The GitHub repository Fish-Snap/fishsnap-ml contains a labelled image folder "Dataset" with 10 categories: ikan bawal hitam, cipa-cipa fish, ikan kembung, kenyar fish, ikan kuwe, salem fish, ikan sebelah, ikan selar bulat, ikan tenggiri papan, tuna fish. Examples follow, each with its label.

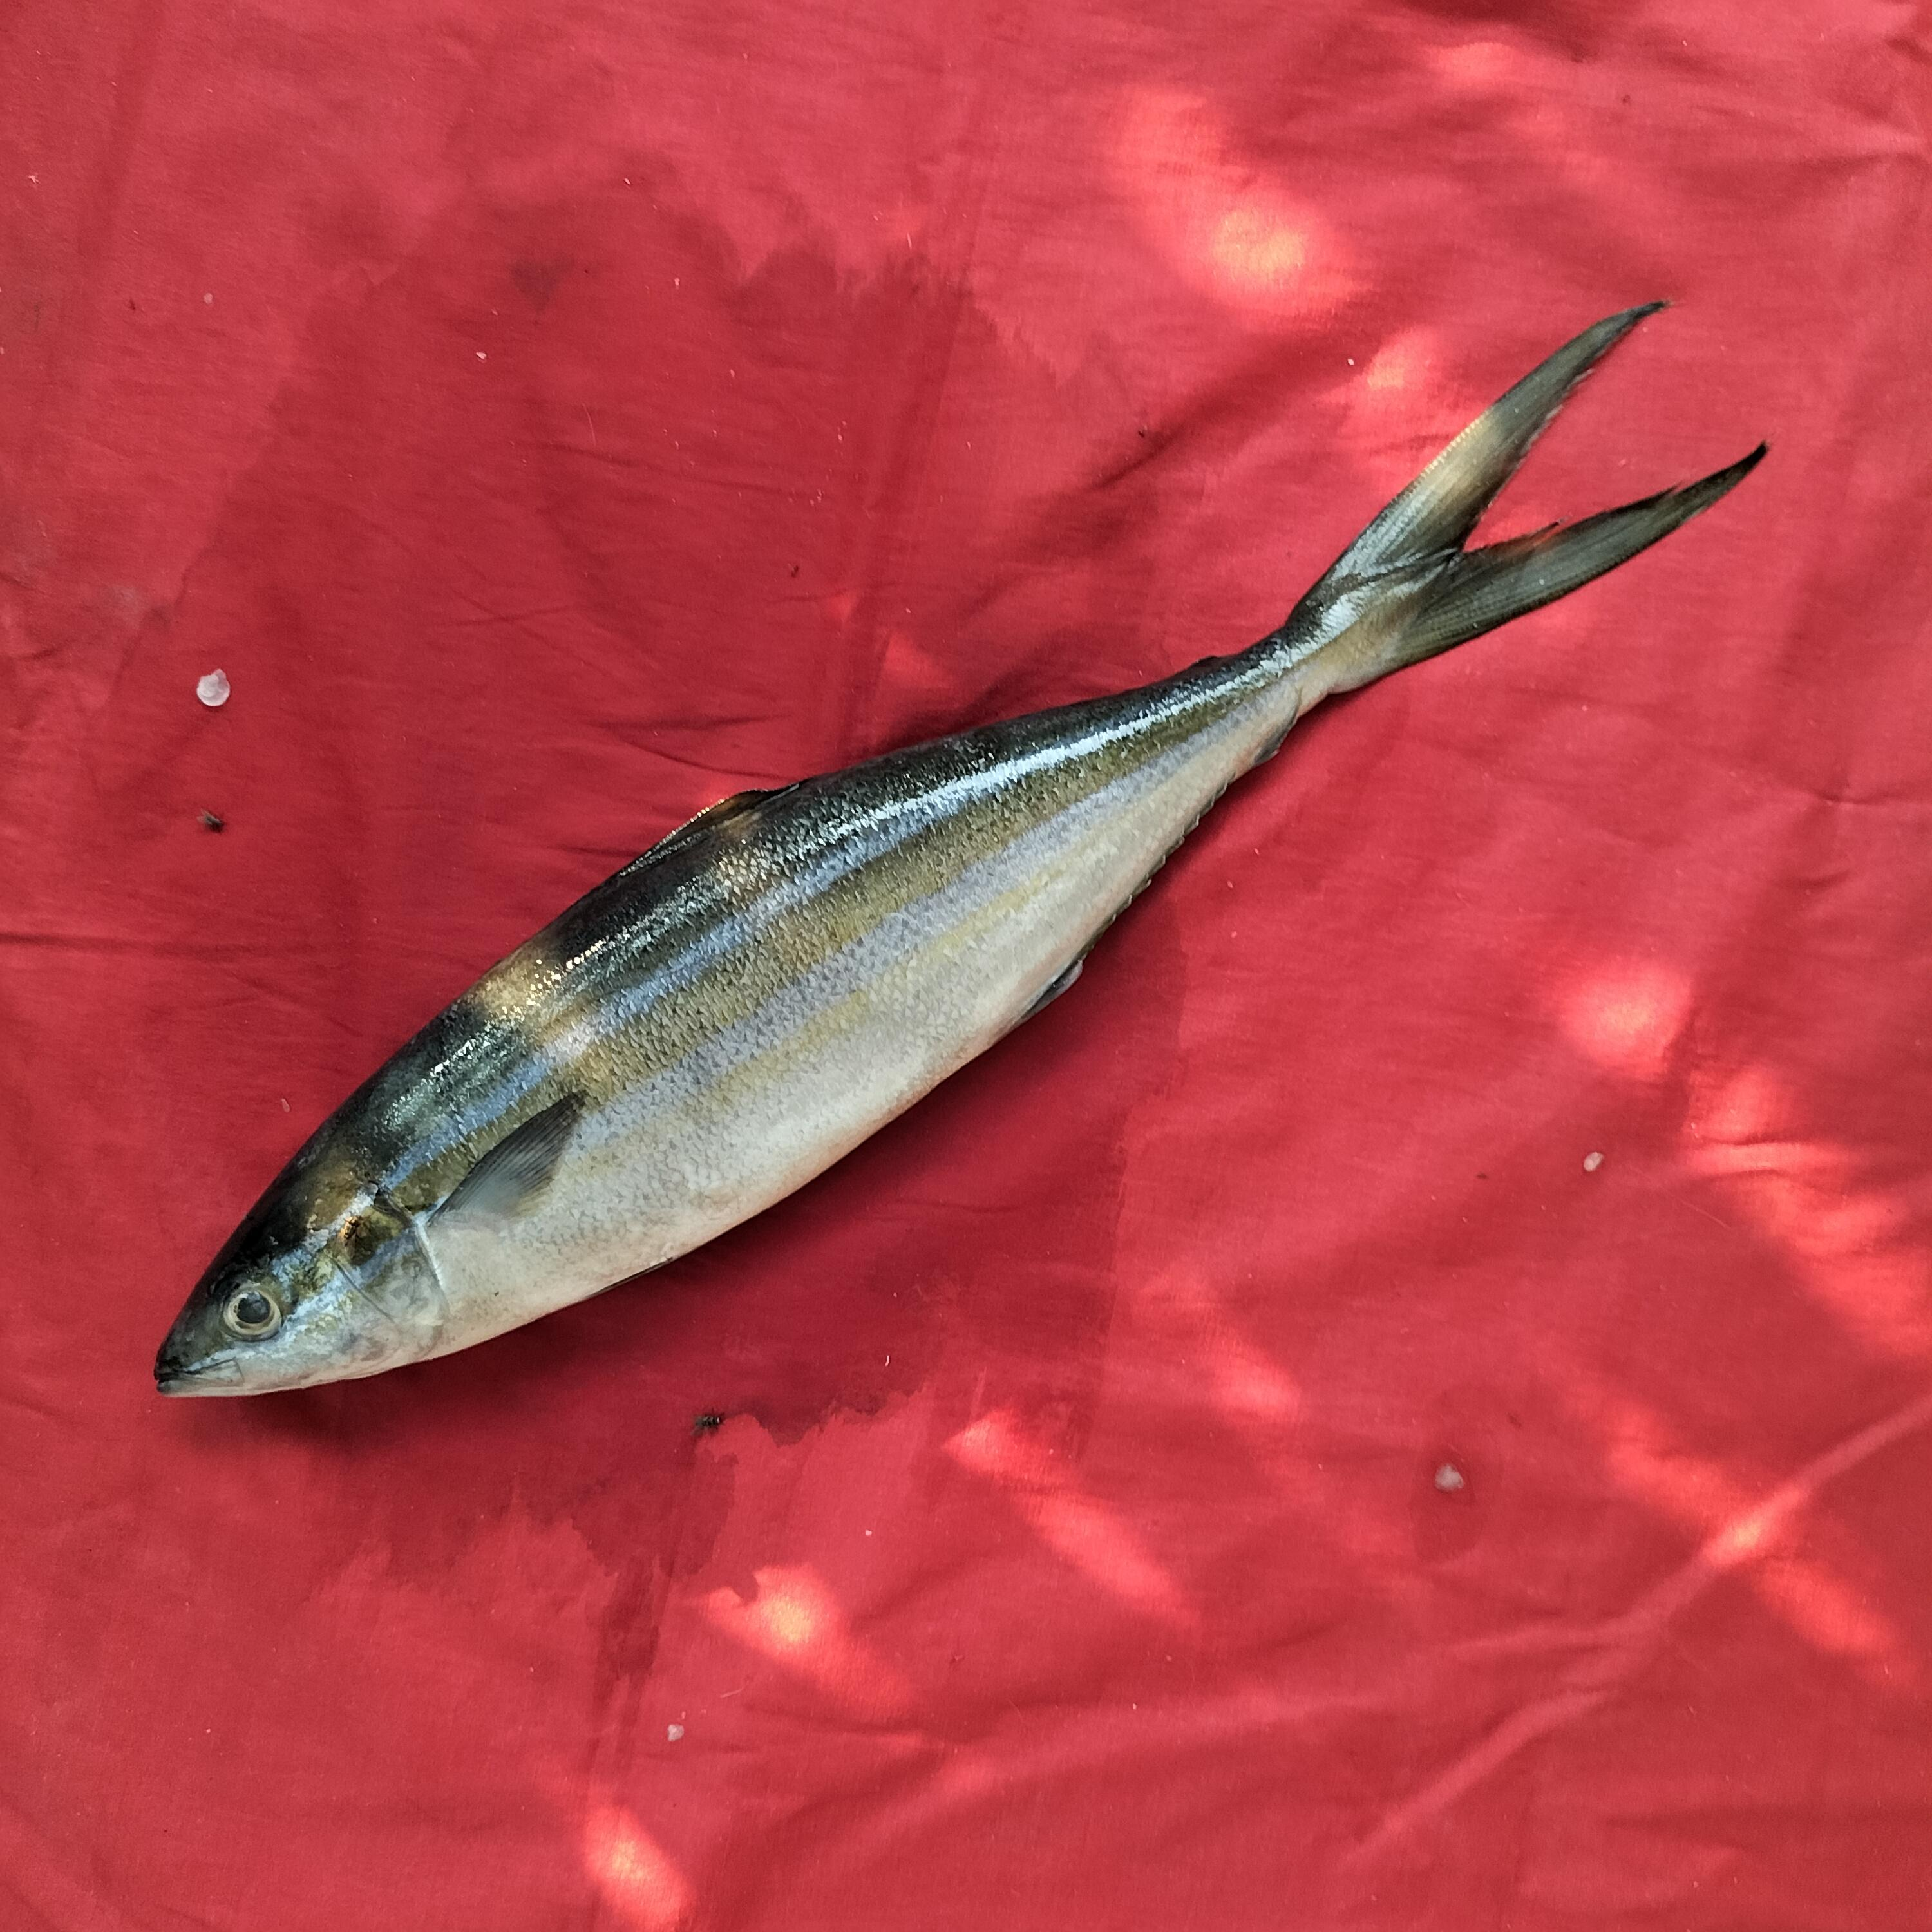
Label: salem fish

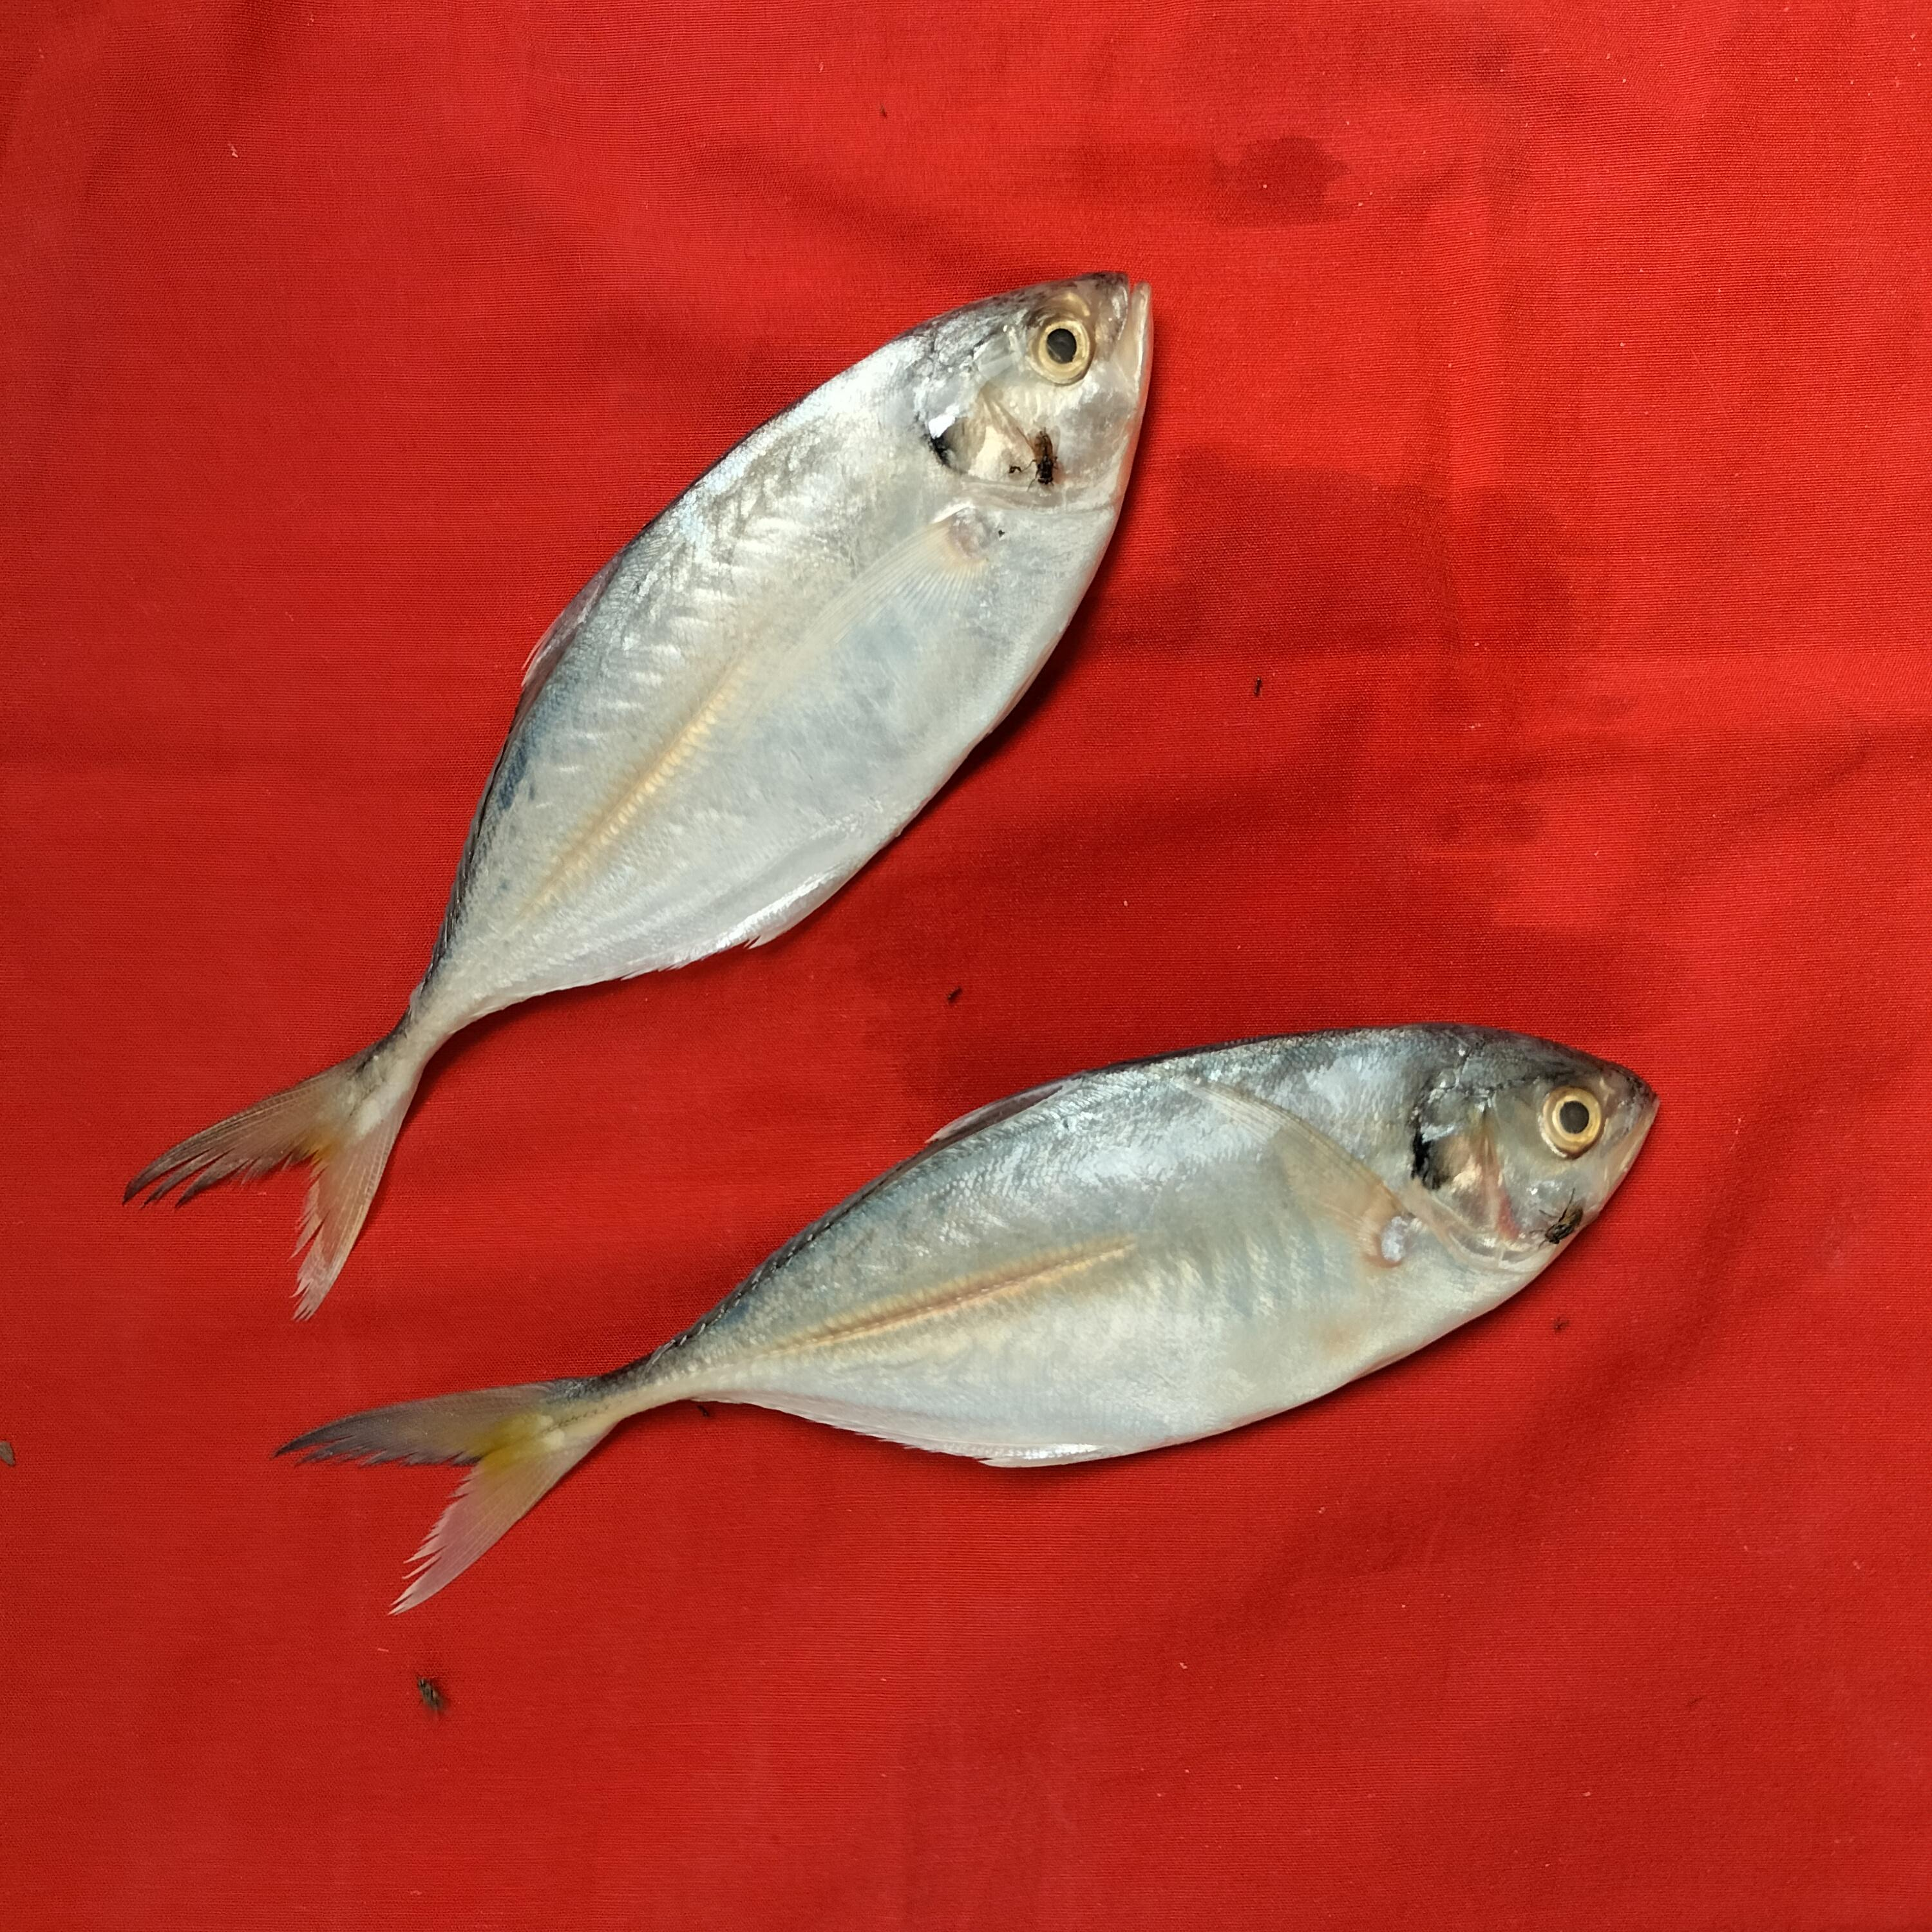
Label: ikan selar bulat

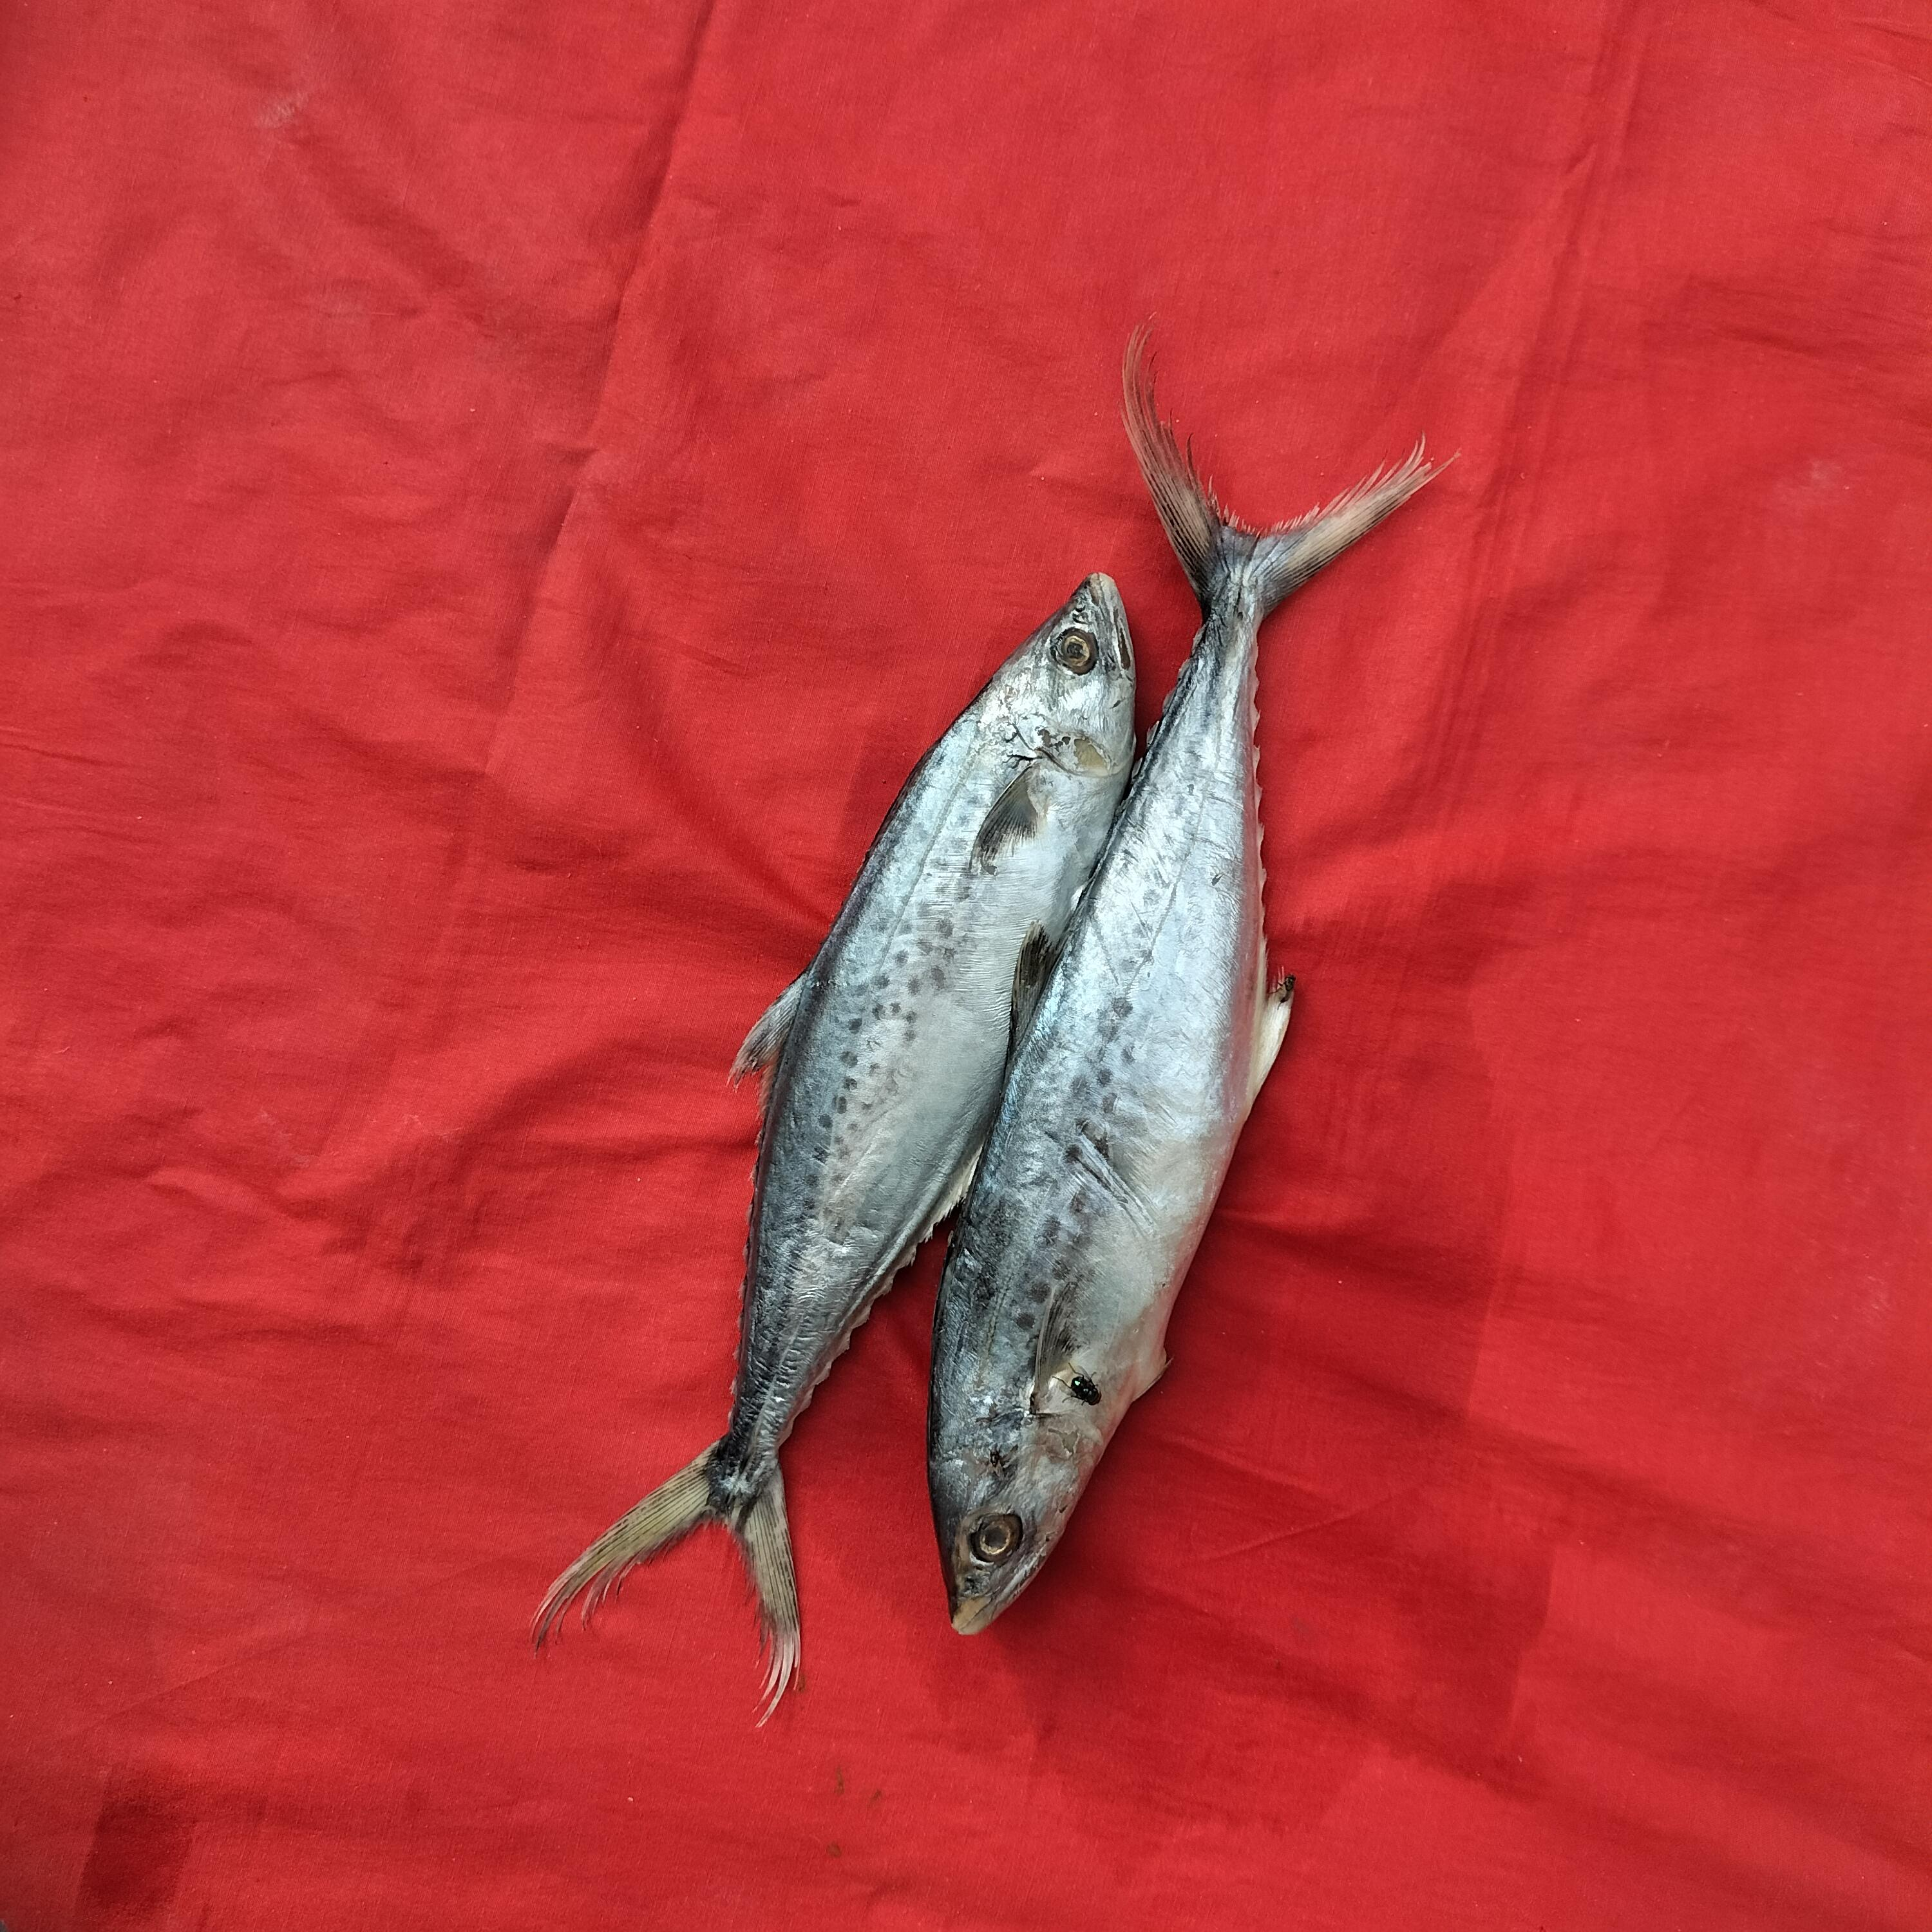
Label: ikan tenggiri papan

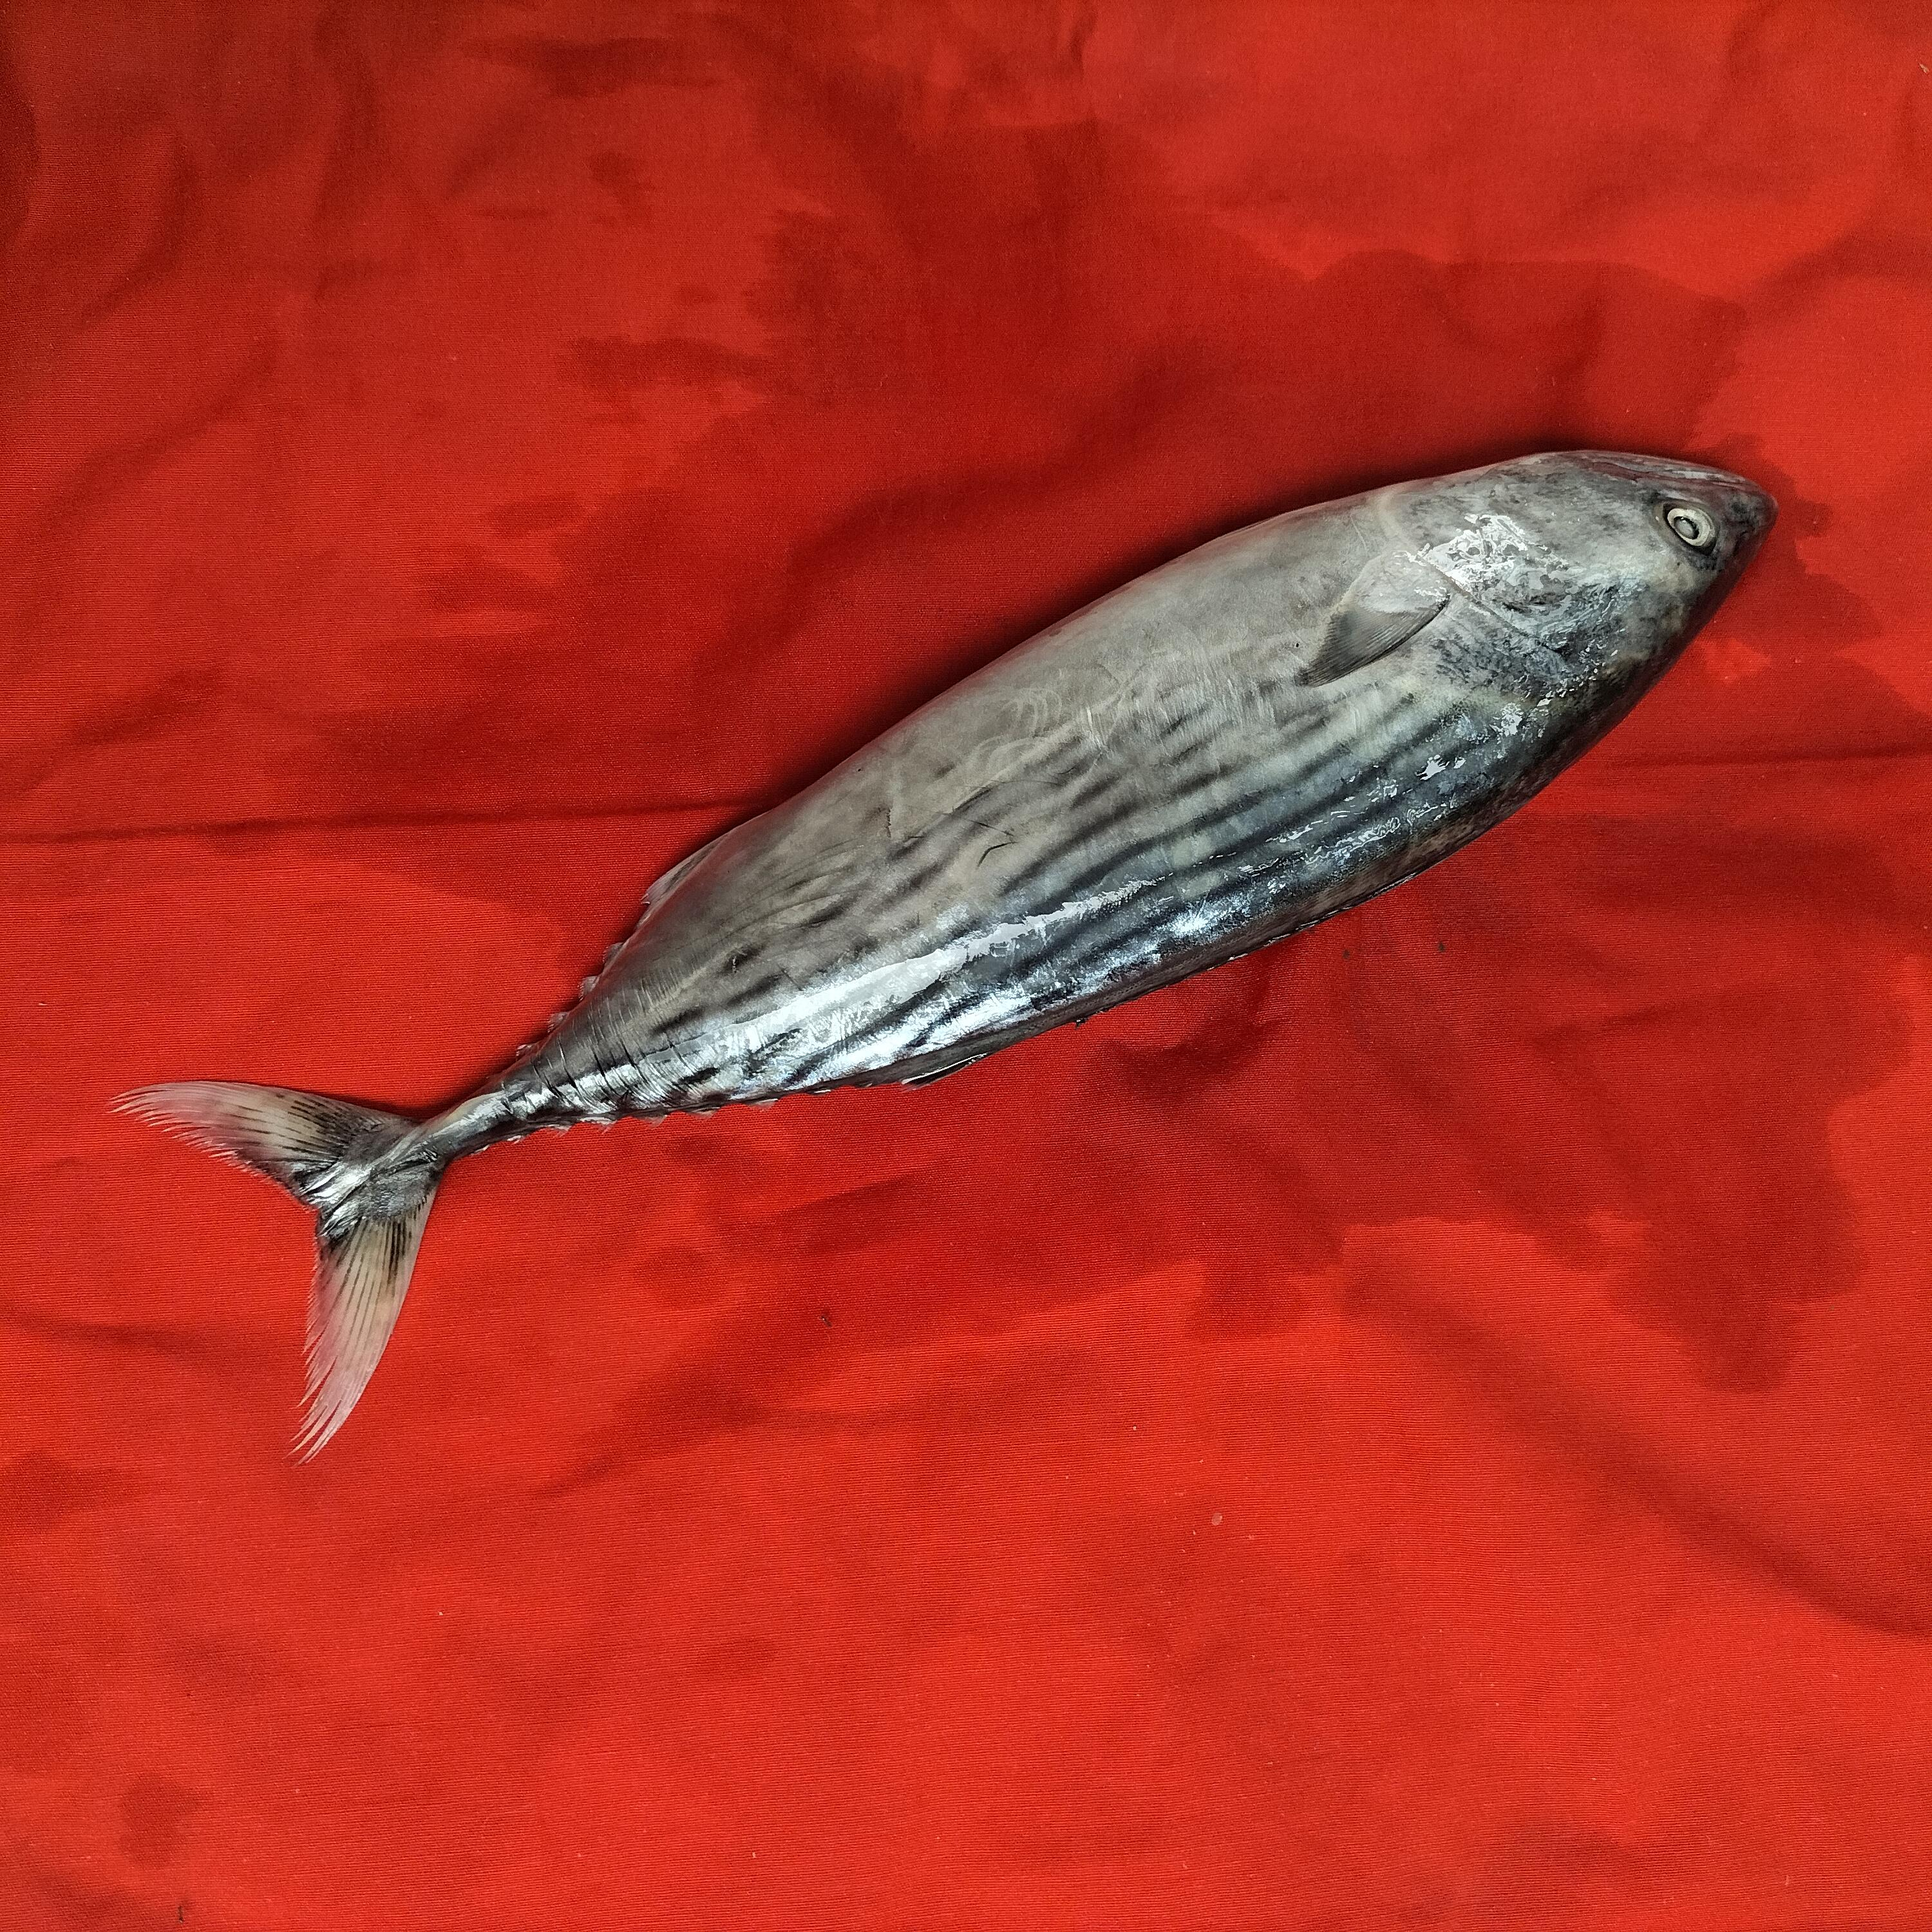
Label: kenyar fish

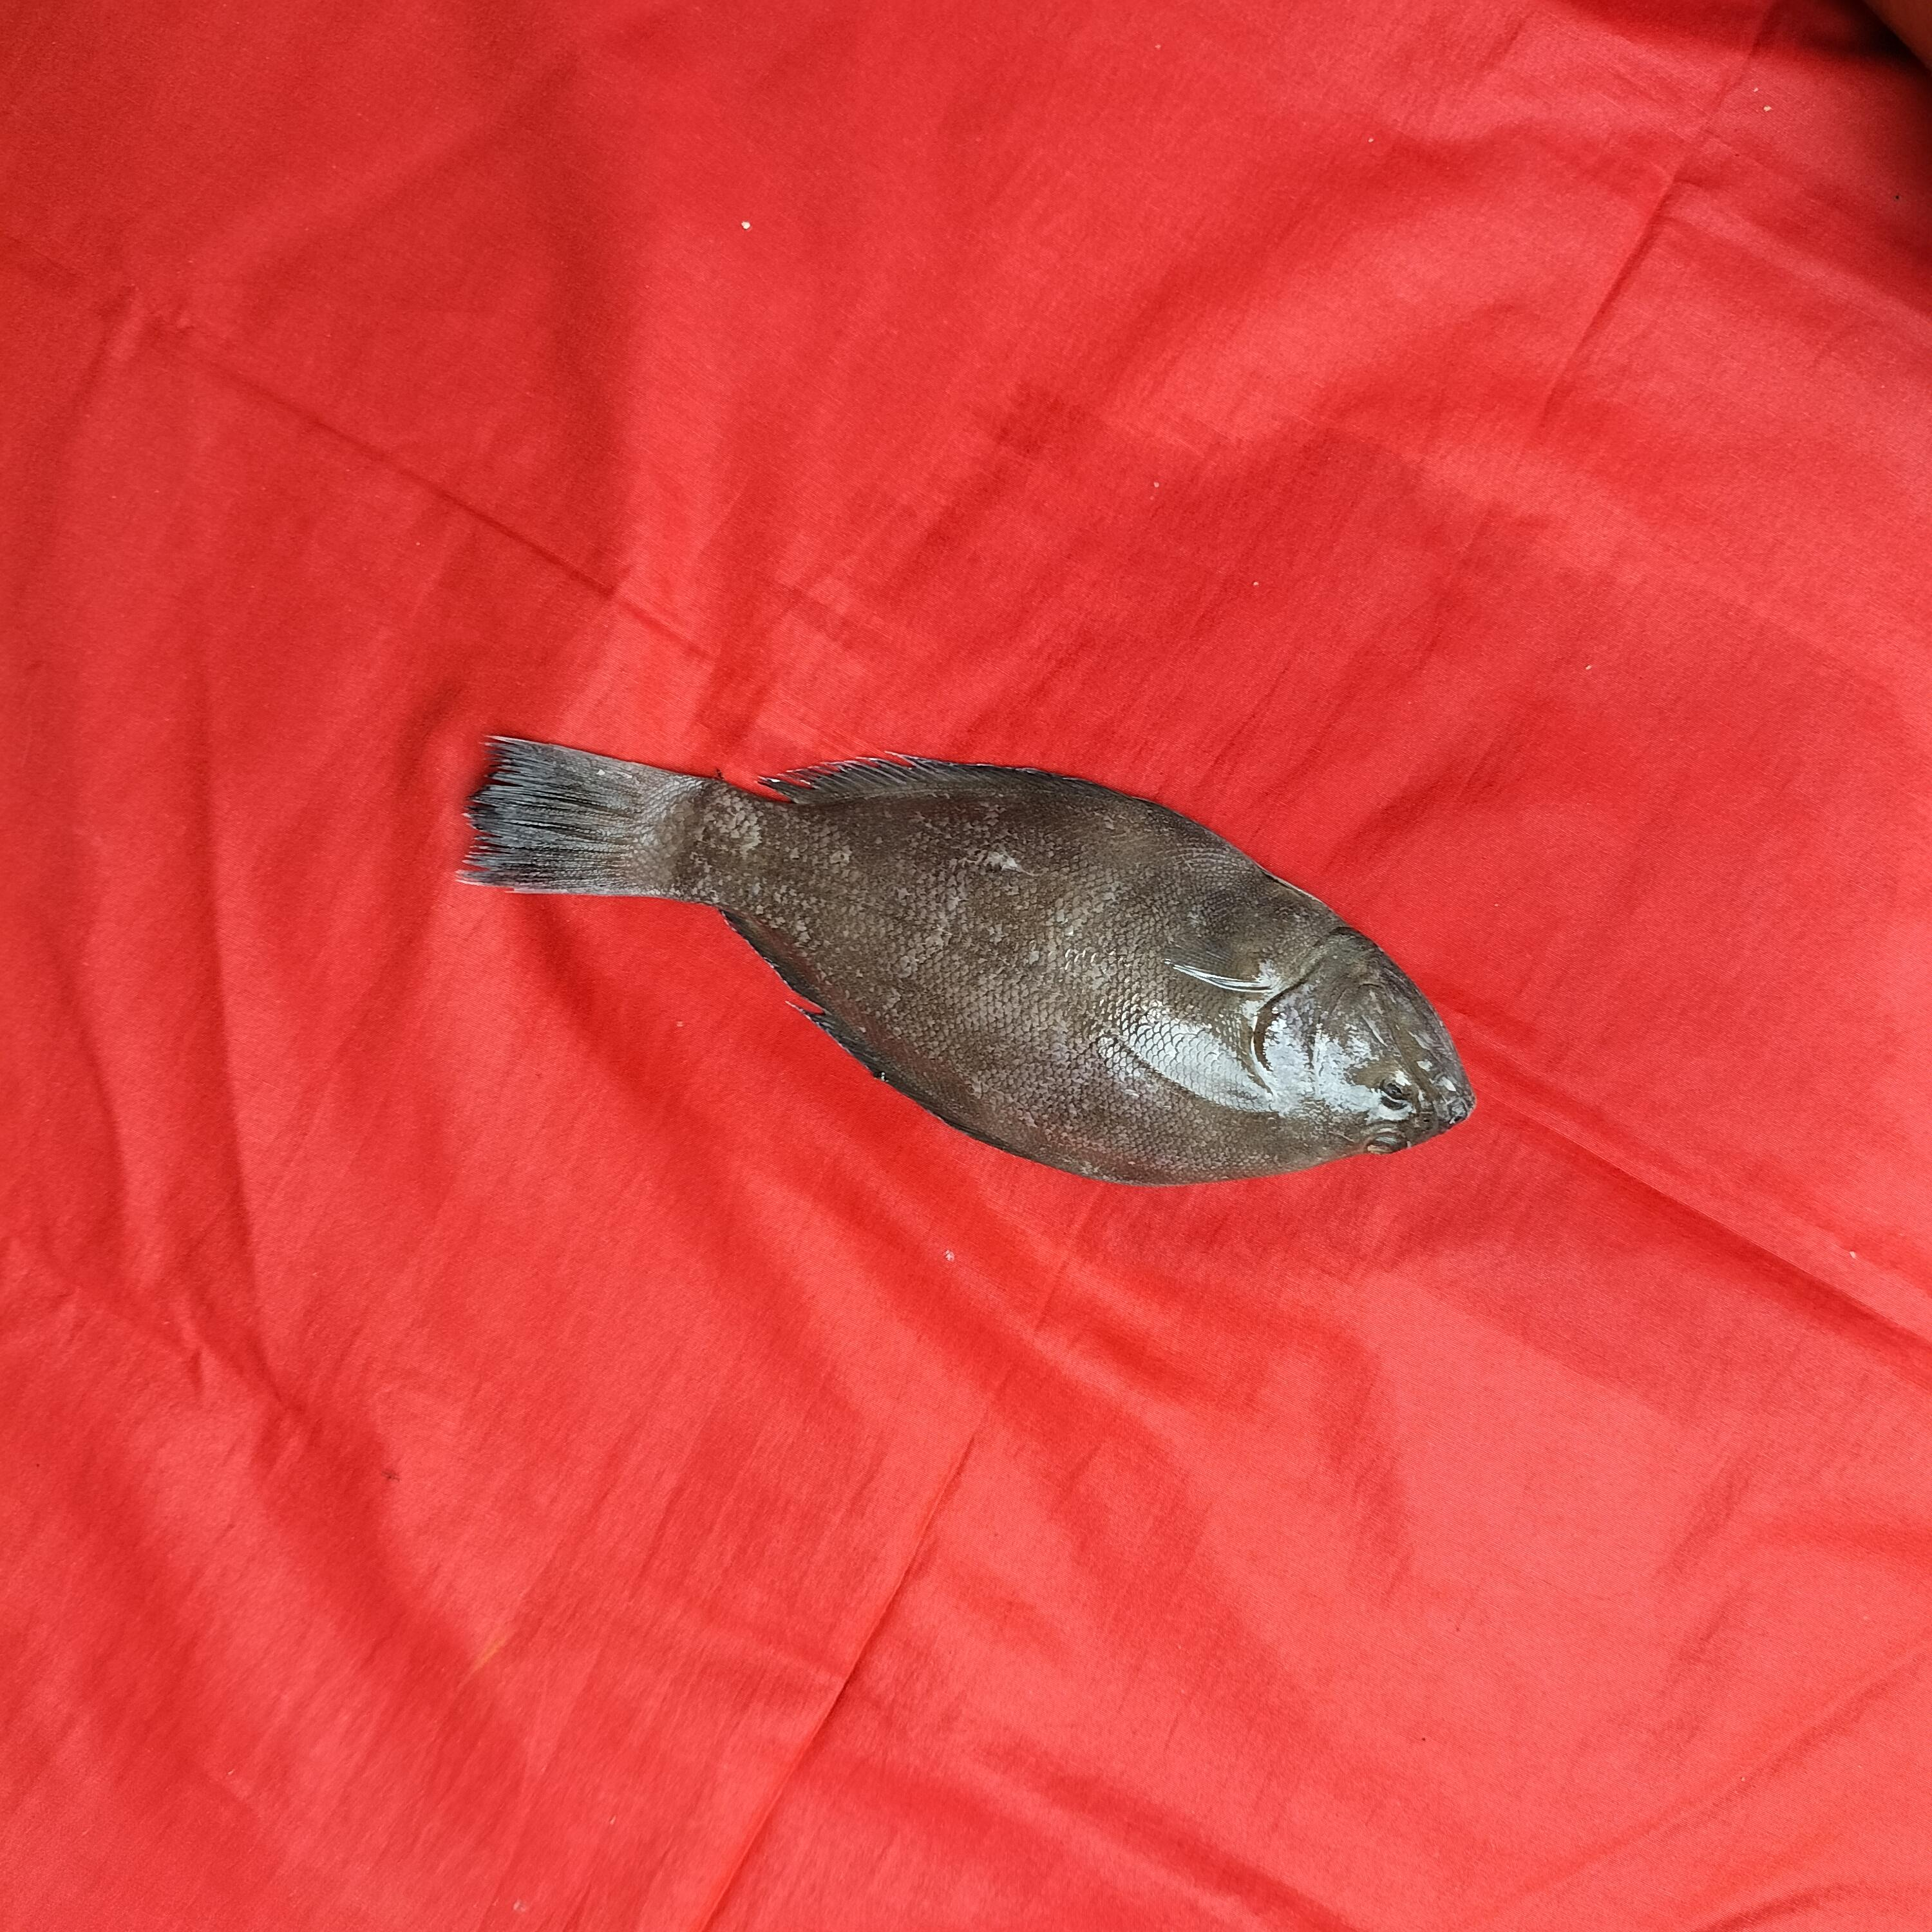
Label: ikan sebelah

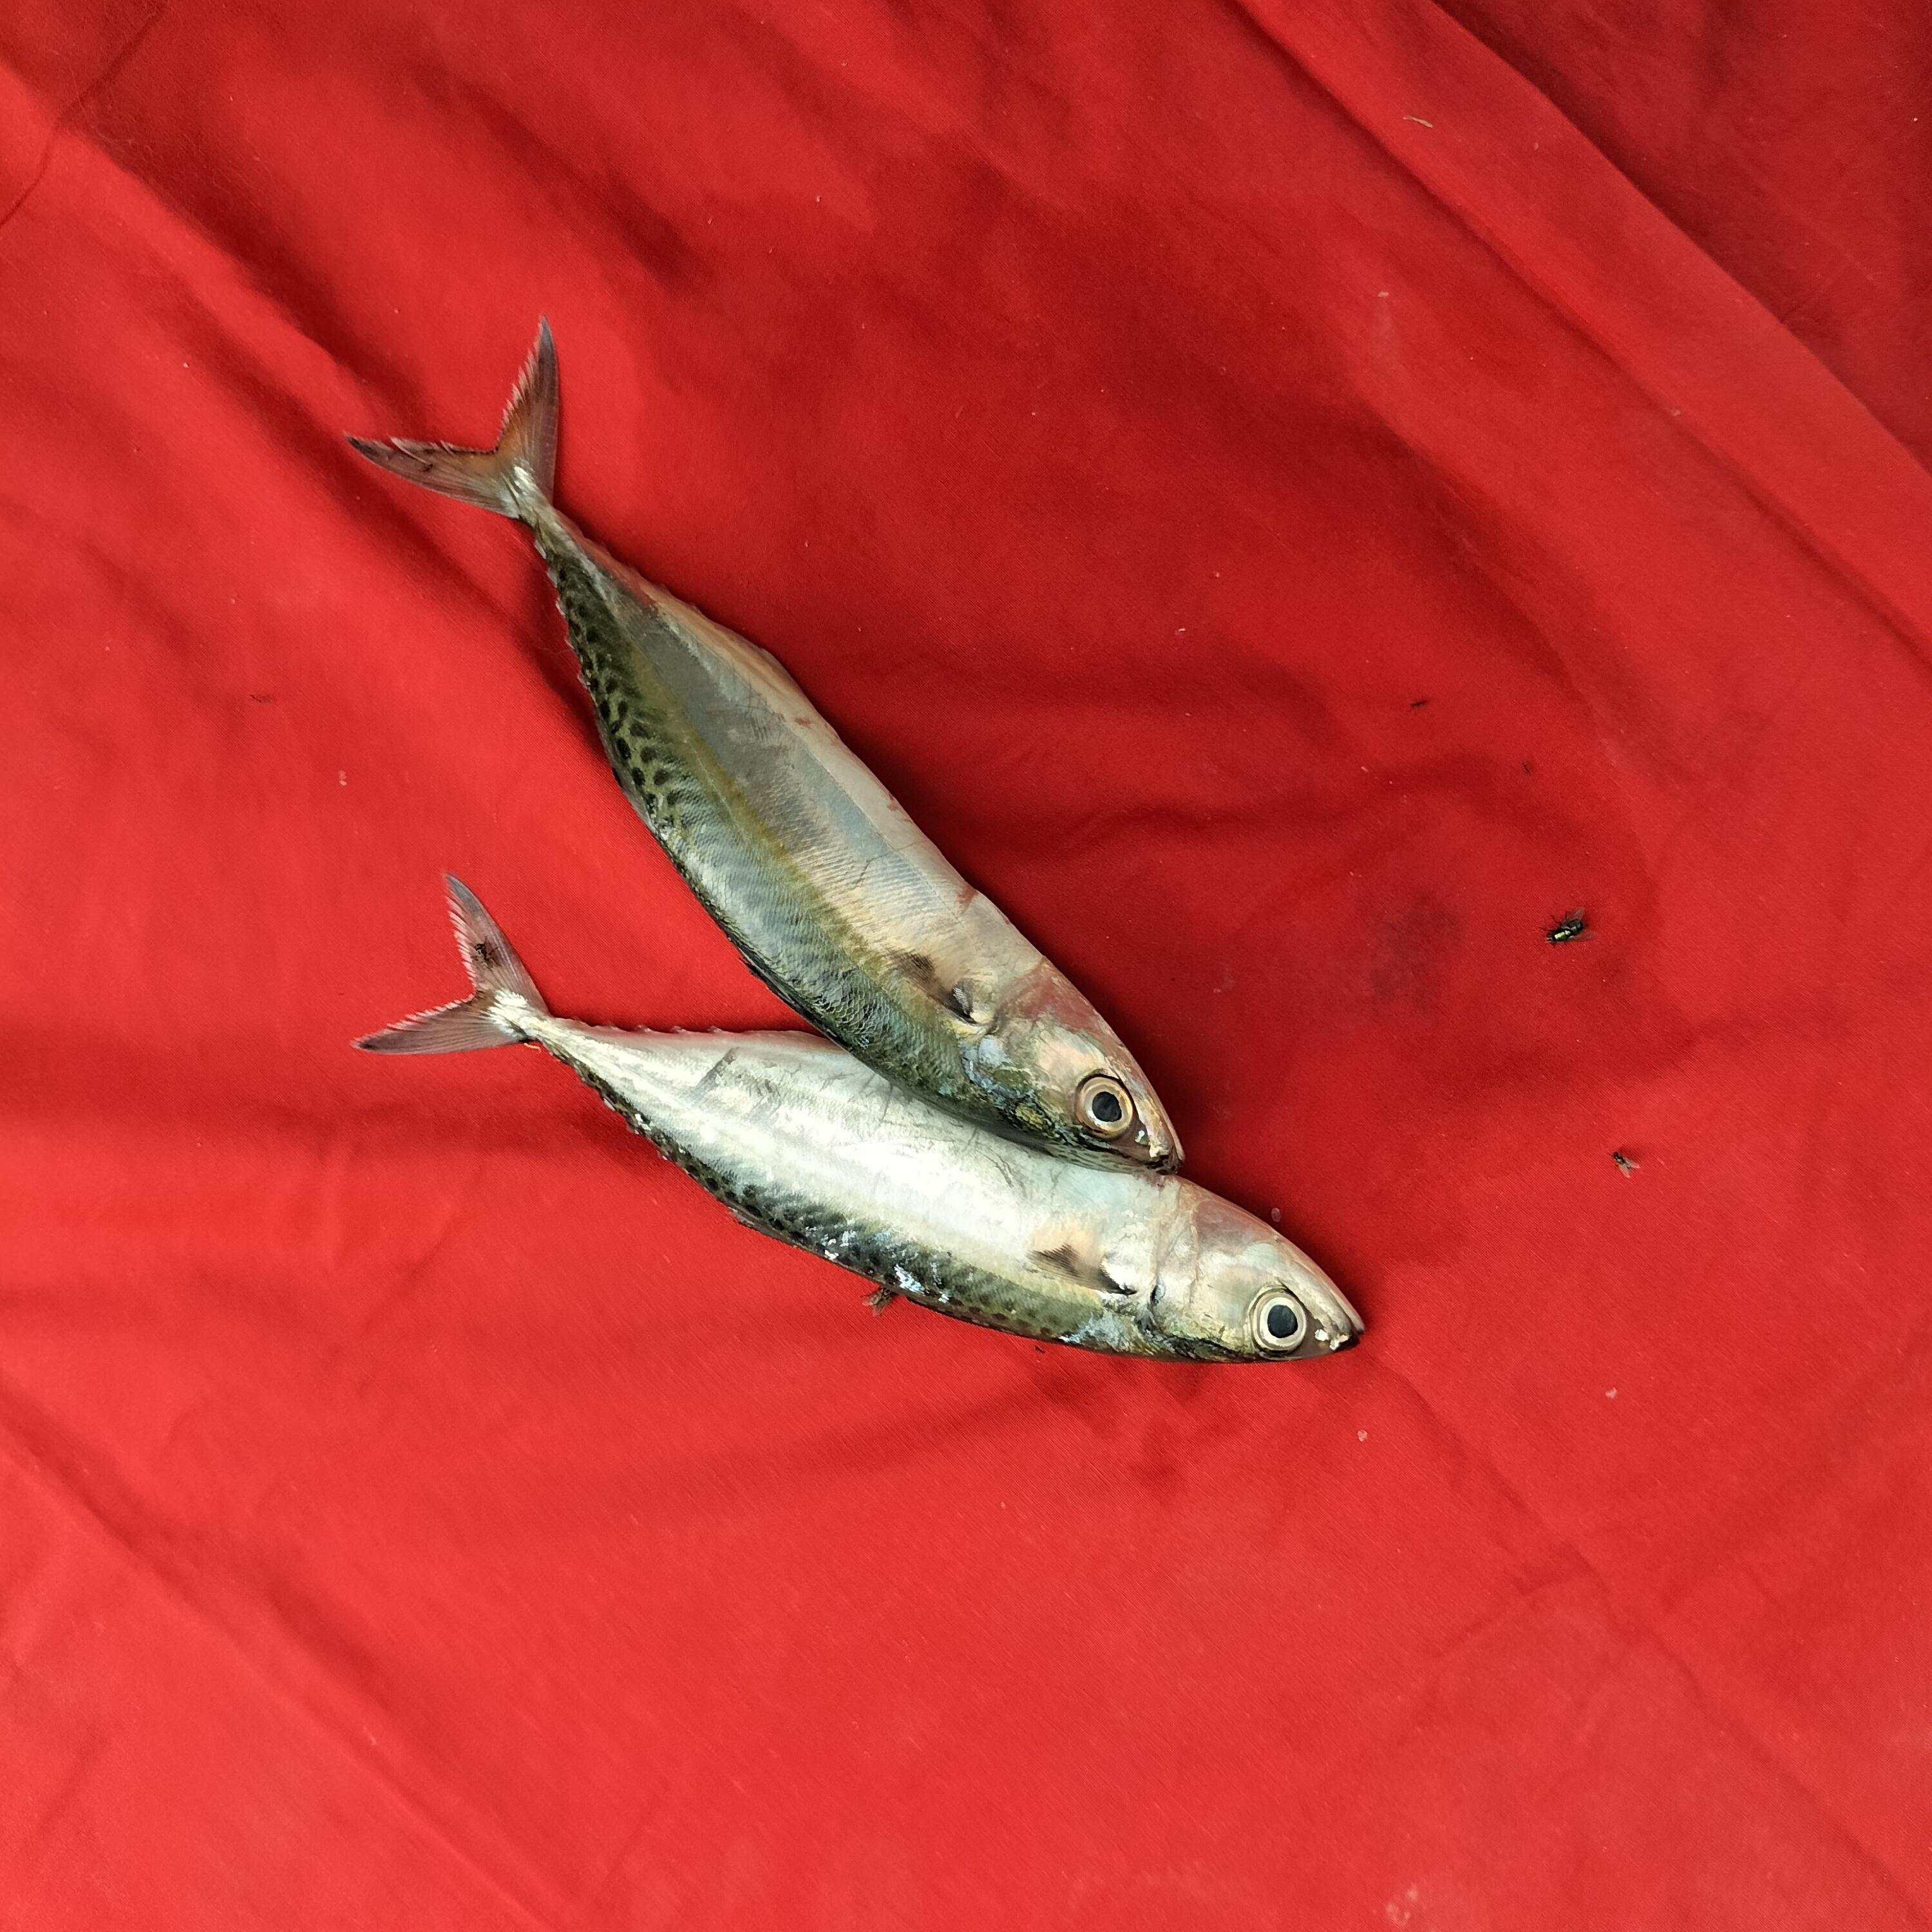
Label: ikan kembung
